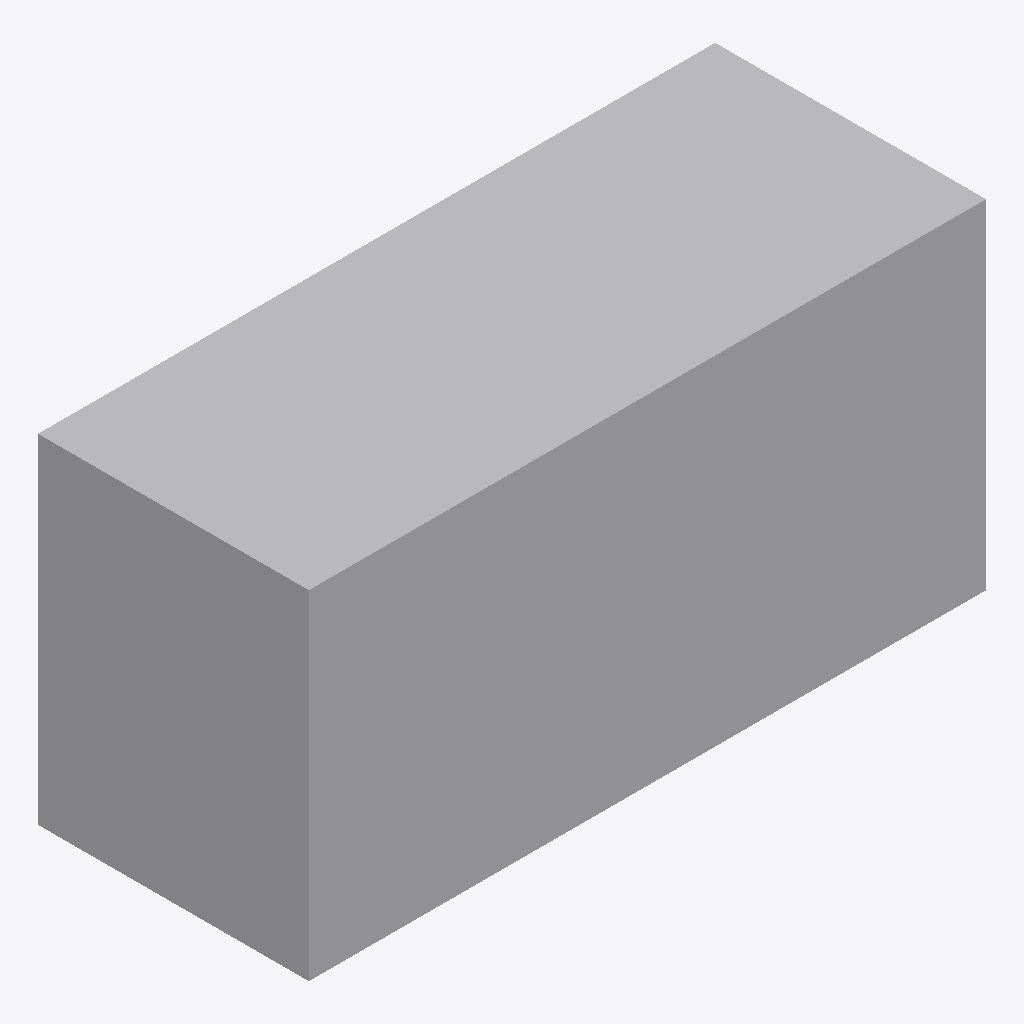
Isometric view of an IFC building model (IFC-SPF (STEP), schema IFC4, length unit metre), seen from the south-west, elements coloured by IFC class: 1 other element (light grey).
Extent 4.0 m × 1.6 m × 2.0 m (x, y, z). Storeys (1): EG at 0.00 m. Elements (1): 1 IfcUnitaryEquipment.

HEADER;
FILE_DESCRIPTION(('ViewDefinition[DesignTransferView]'),'2;1');
FILE_NAME('/dev/null','2026-11-18T07:31:32+01:00',(''),(''),'IfcOpenShell 0.8.5','IfcOpenShell 0.8.5','Nobody');
FILE_SCHEMA(('IFC4'));
ENDSEC;
DATA;
#6=IFCPROJECT('0K12C9mzz6hwe3oHmzZm6u',#5,'preview-lueftungsgeraet',$,$,$,$,(#15),#10);
#18=IFCSITE('2XcTLKPyjBq8qmUN$5AMg1',#17,'Site',$,$,#29,$,$,$,$,$,$,$,$);
#20=IFCBUILDING('3$wYZYXrD0ixPG_o1EDz07',#19,'Building',$,$,#34,$,$,$,$,$,$);
#36=IFCBUILDINGSTOREY('0cUUeoNHLFagXnq4JE9Dxb',#35,'EG',$,$,#43,$,$,$,0.0);
#58=IFCUNITARYEQUIPMENT('1cXQGOfC11KvzSrzZv4dOI',#57,'Lüftungsgerät',$,$,#72,#65,$,.AIRHANDLER.);
ENDSEC;
